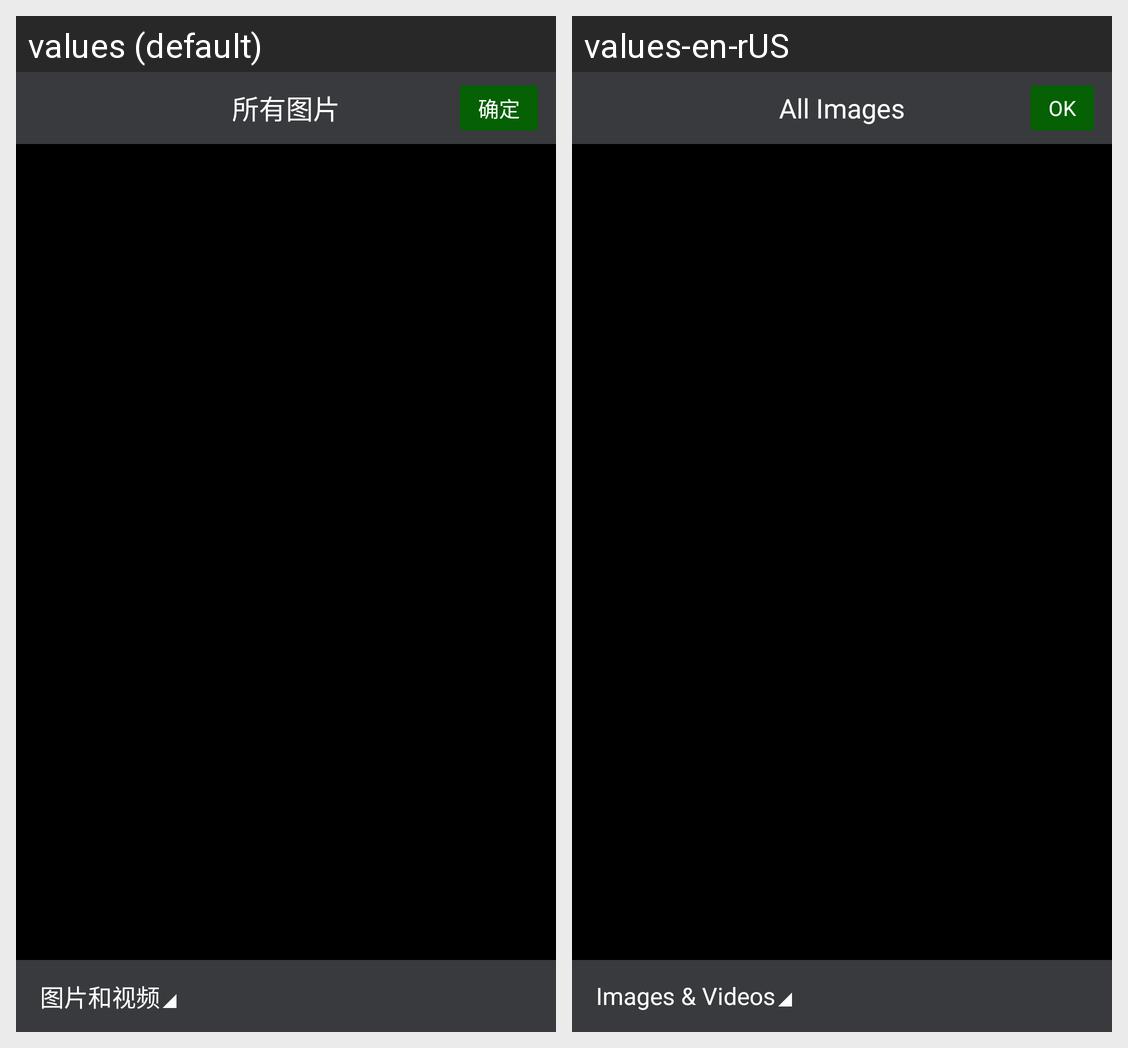

For this localized Android screen grid, give each drawn string resource with its value in every locale shown.
Android screen res/layout/activity_select_media.xml rendered under 2 locales, left to right: values (default), values-en-rUS. Device: Nexus 5 (rendered at 1080×1920; each locale shown at half size, 540×960, under a caption strip naming it); theme PictureActTheme.
Strings drawn on this screen, with the default value and each locale's value (text and hints the layout hard-codes, and strings that could not be matched under every locale, appear in the picture but are not listed):

sm_all_image
  values: 所有图片
  values-en-rUS: All Images

select_pic_positive
  values: 确定
  values-en-rUS: OK

sm_all_image_video
  values: 图片和视频
  values-en-rUS: Images & Videos
